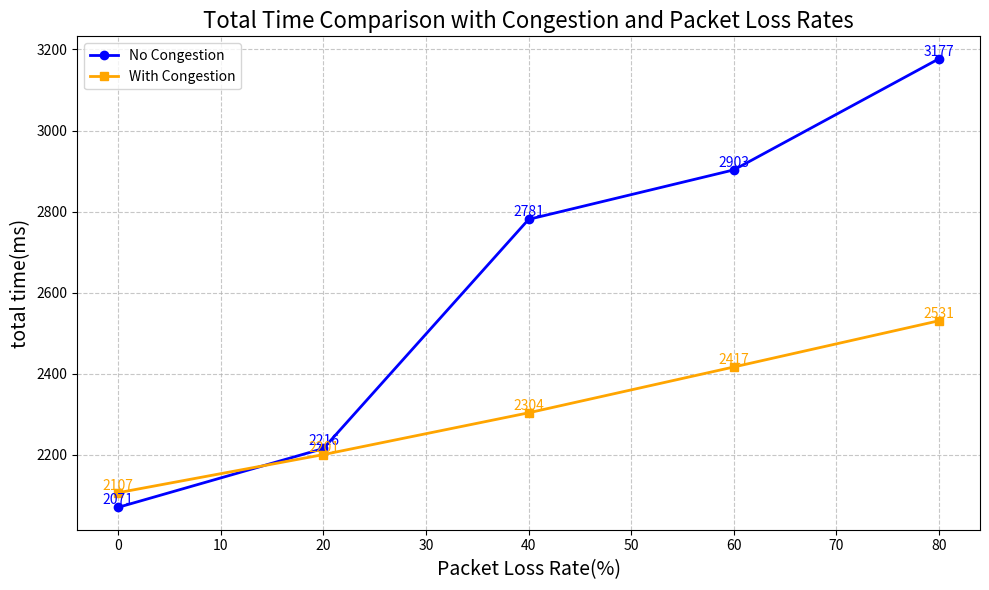

Write Python code to recreate this figure.
import matplotlib.pyplot as plt
import numpy as np

# 丢包率数据
packet_loss = np.array([0, 20, 40, 60, 80])

# 不同情况下的传输时间（ms）
no_congestion = np.array([2071, 2216, 2781, 2903, 3177])
with_congestion = np.array([2107, 2201, 2304, 2417, 2531])

# 创建图形
plt.figure(figsize=(10, 6))

# 绘制折线图
plt.plot(packet_loss, no_congestion, marker='o', label='No Congestion', color='blue', linestyle='-', linewidth=2)
plt.plot(packet_loss, with_congestion, marker='s', label='With Congestion', color='orange', linestyle='-', linewidth=2)

# 为每个点添加数据标签
for i in range(len(packet_loss)):
    plt.text(packet_loss[i], no_congestion[i], f'{no_congestion[i]}', ha='center', va='bottom', fontsize=10, color='blue')
    plt.text(packet_loss[i], with_congestion[i], f'{with_congestion[i]}', ha='center', va='bottom', fontsize=10, color='orange')

# 添加标签和标题
plt.xlabel('Packet Loss Rate(%)', fontsize=14)
plt.ylabel('total time(ms)', fontsize=14)
plt.title('Total Time Comparison with Congestion and Packet Loss Rates', fontsize=16)

# 添加网格线
plt.grid(True, which='both', linestyle='--', alpha=0.7)

# 显示图例
plt.legend()

# 调整布局以适应标签
plt.tight_layout()

# 显示图形
plt.show()
